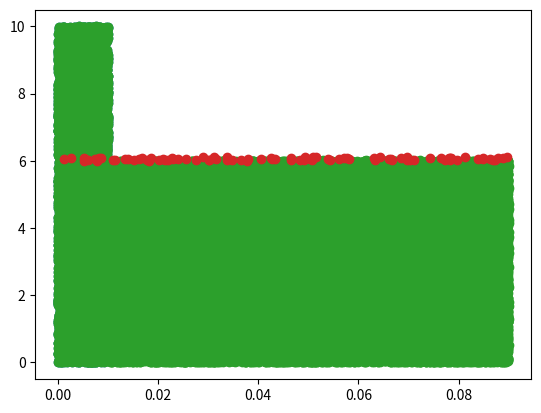

Write Python code to recreate this figure.
import numpy as np

from matplotlib import pyplot as plt 
from dataclasses import dataclass

@dataclass
class Material:
    pore_charge = 1
    base_charge = 1

    pore_density = 10000  # number density of particles in pores (related to hydration)
    base_density = 100000 # number density of particles in backbone
    cf = 0.01  # continuity factor (see pore_locations)

class Membrane:
    def __init__(self, porosity, psd: dict, thickness, x_centre, height, material, n_slices):
        self.porosity = porosity
        self.x_l = x_centre -(thickness/2)
        self.x_r = x_centre + (thickness/2)

        self.base_particles, self.pore_particles = place_particles(psd, porosity, x_centre, height, thickness, n_slices, material.cf, material.base_density, material.pore_density)

def merge_intervals(intervals):
    # Sort the array on the basis of start values of intervals.
    intervals.sort(key=lambda tup: tup[0])
    stack = []
    # insert first interval into stack
    stack.append(intervals[0])
    for i in intervals[1:]:
        # Check for overlapping interval,
        # if interval overlap
        if stack[-1][0] <= i[0] <= stack[-1][-1]:
            stack[-1][-1] = max(stack[-1][-1], i[-1])
        else:
            stack.append(i)
    
    return stack


def place_particles(psd, porosity, x_centre, height, thickness, n_slices, cf, base_density, pore_density):
    # setup membrane pores using the porosity and pore
    # size distribution
    x_l = x_centre -(thickness/2)
    x_r = x_centre + (thickness/2)

    # number of pores is the porosity * membrane length (total amount of desired empty space)
    # divided by the mean pore size
    n_pores = int(round((porosity*height) / psd["loc"]))
    
    dx = thickness / n_slices

    # make array of x value ranges
    slices = np.array(range(n_slices)) * dx
    
    # determine mean distance between pores
    dist_mean = height - n_pores*psd["loc"]
    # distance between pores distribution
    dd = {"loc":dist_mean, "scale": psd["scale"]}

    # iterate through the slices, generating pores
    head = 0
    base_particles = []
    pore_particles = []

    # first generate random pore locations in the first slice
    x_range = (slices[0], slices[1])
    print(x_range)
    pore_centres = []
    pore_sizes = []
    while True:
        # generate a non-porous region
        print("generating non-porous region")
        head, points = generate_region(head, dd, height, base_density, x_range)
        base_particles = base_particles + points
        print(f"head is at {head} out of {height}")
        if head >= height:
            break
        # generate a porous region
        btm = head
        print("generating porous region")
        head, points = generate_region(head, psd, height, pore_density, x_range)
        print(f"head is at {head} out of {height}")
        pore_particles = pore_particles + points
        pore_centres.append((head+btm)/2)
        pore_sizes.append((head-btm))
        if head >= height:
            break
    plt.scatter([p[0] for p in base_particles], [p[1] for p in base_particles], label="Base Particles")
    plt.scatter([p[0] for p in pore_particles], [p[1] for p in pore_particles], label="Pore Particles")
    plt.show()
    # now generate pore and base locations in the remaining slices
    for si in range(1, n_slices-1):
        print(f"generating slice {si} out of {n_slices}")
        x_range = (slices[si], slices[si+1])
        # update pore centres
        pore_centres = [c + np.random.uniform(low=-(cf/2), high=(cf/2)) for c in pore_centres]
        # generate intervals based on pore locations
        intervals = []
        for pi, c in enumerate(pore_centres):
            intervals.append([c - pore_sizes[pi]/2, c + pore_sizes[pi]/2])
        
        # merge overlapping intervals
        intervals = merge_intervals(intervals)
        head = 0
        for ind, invl in enumerate(intervals):
            # non- porous region
            y_range = (head, invl[0])
            # determin number of points
            b_area = (y_range[1] - y_range[0]) * (x_range[1]-x_range[0])
            n_bpts = int(np.round(base_density * b_area))
            points_b = generate_points(x_range, y_range, n_bpts)
            base_particles += points_b

            # porous region
            y_range = invl
            # determin number of points
            p_area = (y_range[1] - y_range[0]) * (x_range[1]-x_range[0])
            n_ppts = int(np.round(pore_density * p_area))
            points_p = generate_points(x_range, y_range, n_ppts)
            pore_particles += points_p
            head = invl[1]
    
    return base_particles, pore_particles

def generate_region(head, dist, height, density, x_range):
    # generate a non-porous region
    b_n = head
    t_n = head + np.random.normal(**dist)

    # check if t_np is out of range
    if t_n > height:
        t_n = height

    head = t_n
    # figure out area of non-porous region and number of 
    # particles in the area
    area = (t_n - b_n) * (x_range[1]-x_range[0])
    n_p = int(np.round(density * area))

    # generate n_p random points in the non porous region
    y_range = (b_n, t_n)
    particles = (generate_points(x_range, y_range, n_p))

    return head, particles

def generate_points(x_range, y_range, npoints):
    points = []
    for i in range(npoints):
        point_x = np.random.uniform(low=x_range[0], high=x_range[1])
        point_y = np.random.uniform(low=y_range[0], high=y_range[1])
        points.append((point_x, point_y))

    return points

if __name__ == '__main__':
    material = Material()
    psd = {'loc':0.1, 'scale':0.01}

    membrane = Membrane(0.4, psd, 0.1, 1, 10, material, 10)
    plt.scatter([p[0] for p in membrane.base_particles], [p[1] for p in membrane.base_particles], label="Base Particles")
    plt.scatter([p[0] for p in membrane.pore_particles], [p[1] for p in membrane.pore_particles], label="Pore Particles")
    plt.show()
